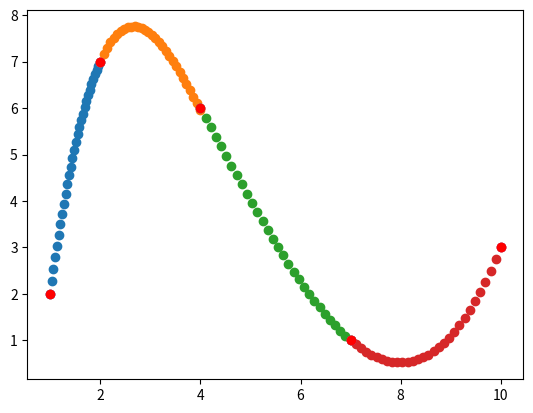

Write the Python code that produced this figure.
import matplotlib.pyplot as plt
import numpy as np
import pandas as pd

x = np.array([1, 2, 4, 7, 10])
y = np.array([2, 7 , 6, 1, 3])

x_1 = np.array([0.36, -4.36, 15.56, -9.56])
x_2 = np.array([0.36, -4.36, 15.56, -9.56])
x_3 = np.array([0.046296, -0.5833, 0.445, 10.593])
x_4 = np.array([0.046296, -0.5833, 0.445, 10.593])
x_t = np.array([x_1, x_2, x_3, x_4])

for i in range(len(x)-1):
    xi = np.linspace(x[i], x[i+1], 30)
    yi = np.array([])
    for j in xi:
        y_temp = x_t[i][0]*(j**3) + x_t[i][1]*(j**2) + x_t[i][2]*(j) + x_t[i][3]
        yi = np.append(yi, y_temp)
    plt.scatter(xi, yi)
plt.scatter(x,y)
plt.plot(x, y, 'ro')
plt.show()